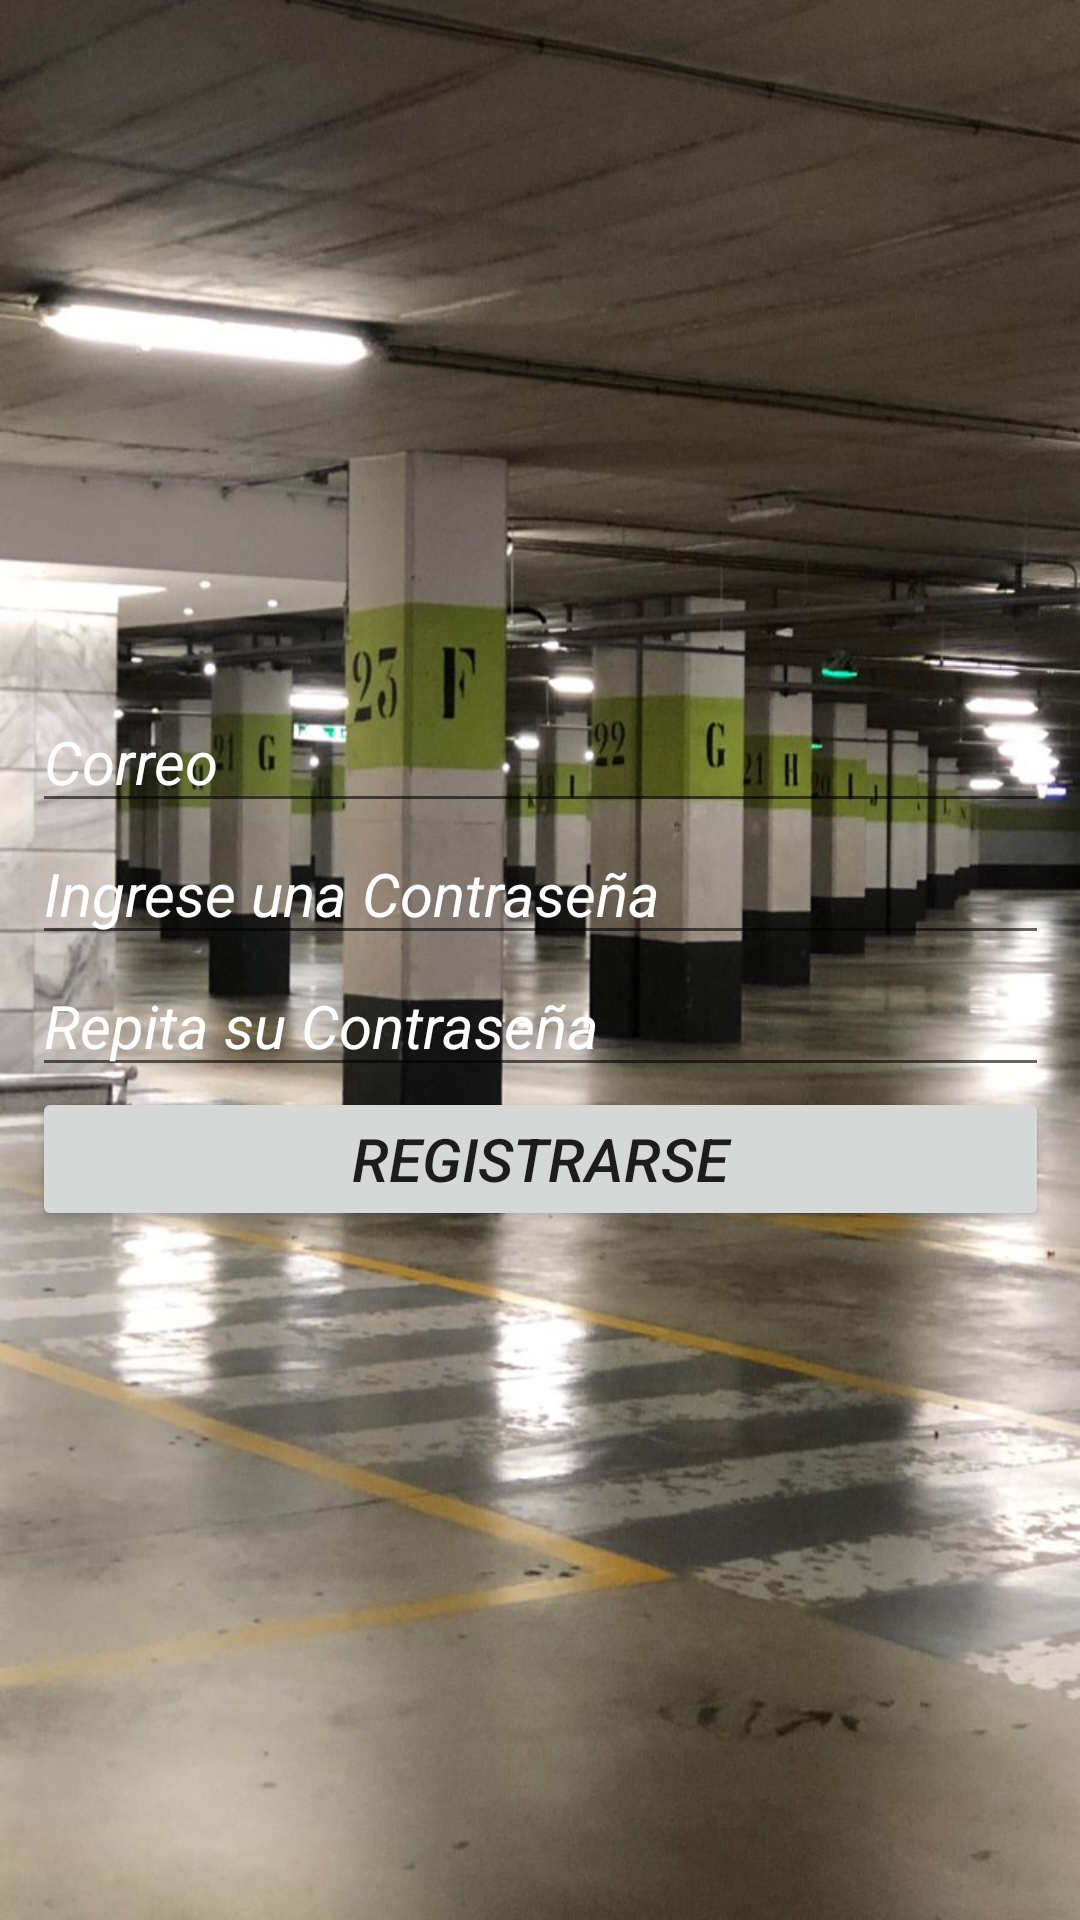

Layout XML and referenced resources for this Android screen:
<!-- AndroidManifest.xml: application theme Theme.App -->
<!-- res/layout/activity_registrarse.xml -->
<?xml version="1.0" encoding="utf-8"?>
<androidx.constraintlayout.widget.ConstraintLayout xmlns:android="http://schemas.android.com/apk/res/android"
    xmlns:app="http://schemas.android.com/apk/res-auto"
    xmlns:tools="http://schemas.android.com/tools"
    android:layout_width="match_parent"
    android:layout_height="match_parent"
    android:background="@drawable/lr"
    tools:context=".RegistrarseActi">


    <LinearLayout
        android:layout_width="339dp"
        android:layout_height="655dp"
        android:gravity="center"
        android:orientation="vertical"
        app:layout_constraintBottom_toBottomOf="parent"
        app:layout_constraintEnd_toEndOf="parent"
        app:layout_constraintStart_toStartOf="parent"
        app:layout_constraintTop_toTopOf="parent">

        <EditText
            android:id="@+id/id_usuario"
            android:layout_width="match_parent"
            android:layout_height="wrap_content"
            android:drawableLeft="@drawable/usuarioregis"
            android:ems="10"
            android:hint="Correo"
            android:inputType="textPersonName"
            android:textColor="#FFFFFF"
            android:textColorHint="#FFFFFF"
            android:textSize="20sp"
            android:textStyle="italic" />

        <EditText
            android:id="@+id/id_contrasena"
            android:layout_width="match_parent"
            android:layout_height="wrap_content"
            android:drawableLeft="@drawable/candado"
            android:ems="10"
            android:hint="Ingrese una Contraseña"
            android:inputType="textPassword"
            android:textColor="#FFFFFF"
            android:textColorHint="#FFFFFF"
            android:textSize="20sp"
            android:textStyle="italic" />

        <EditText
            android:id="@+id/id_contrasenaVeri"
            android:layout_width="match_parent"
            android:layout_height="wrap_content"
            android:drawableLeft="@drawable/candado"
            android:ems="10"
            android:hint="Repita su Contraseña"
            android:inputType="textPassword"
            android:textColor="#000000"
            android:textColorHint="#FFFFFF"
            android:textSize="20sp"
            android:textStyle="italic" />

        <Button
            android:id="@+id/btn_registrarse"
            android:layout_width="match_parent"
            android:layout_height="wrap_content"
            android:onClick="registrarUsuario"
            android:text="@string/btn_registrarse"
            android:textSize="20sp"
            android:textStyle="italic" />

    </LinearLayout>
</androidx.constraintlayout.widget.ConstraintLayout>
<!-- resources referenced by this layout -->
<resources>
  <!-- drawable lr: jpg bitmap (drawable-v24, 117850 bytes) -->
  <string name="btn_registrarse">Registrarse</string>
  <style name="Theme.App" parent="Theme.MaterialComponents.DayNight.DarkActionBar">
          
          <item name="colorPrimary">@color/purple_500</item>
          <item name="colorPrimaryVariant">@color/purple_700</item>
          <item name="colorOnPrimary">@color/white</item>
          
          <item name="colorSecondary">@color/teal_200</item>
          <item name="colorSecondaryVariant">@color/teal_700</item>
          <item name="colorOnSecondary">@color/black</item>
          
          <item name="android:statusBarColor" tools:targetApi="l">?attr/colorPrimaryVariant</item>
          
      </style>
  <color name="purple_500">#FF3700B3</color>
  <color name="purple_700">#FFFFFF</color>
  <color name="white">#FFFFFFFF</color>
  <color name="teal_200">#FF03DAC5</color>
  <color name="teal_700">#FF018786</color>
  <color name="black">#FF000000</color>
</resources>
